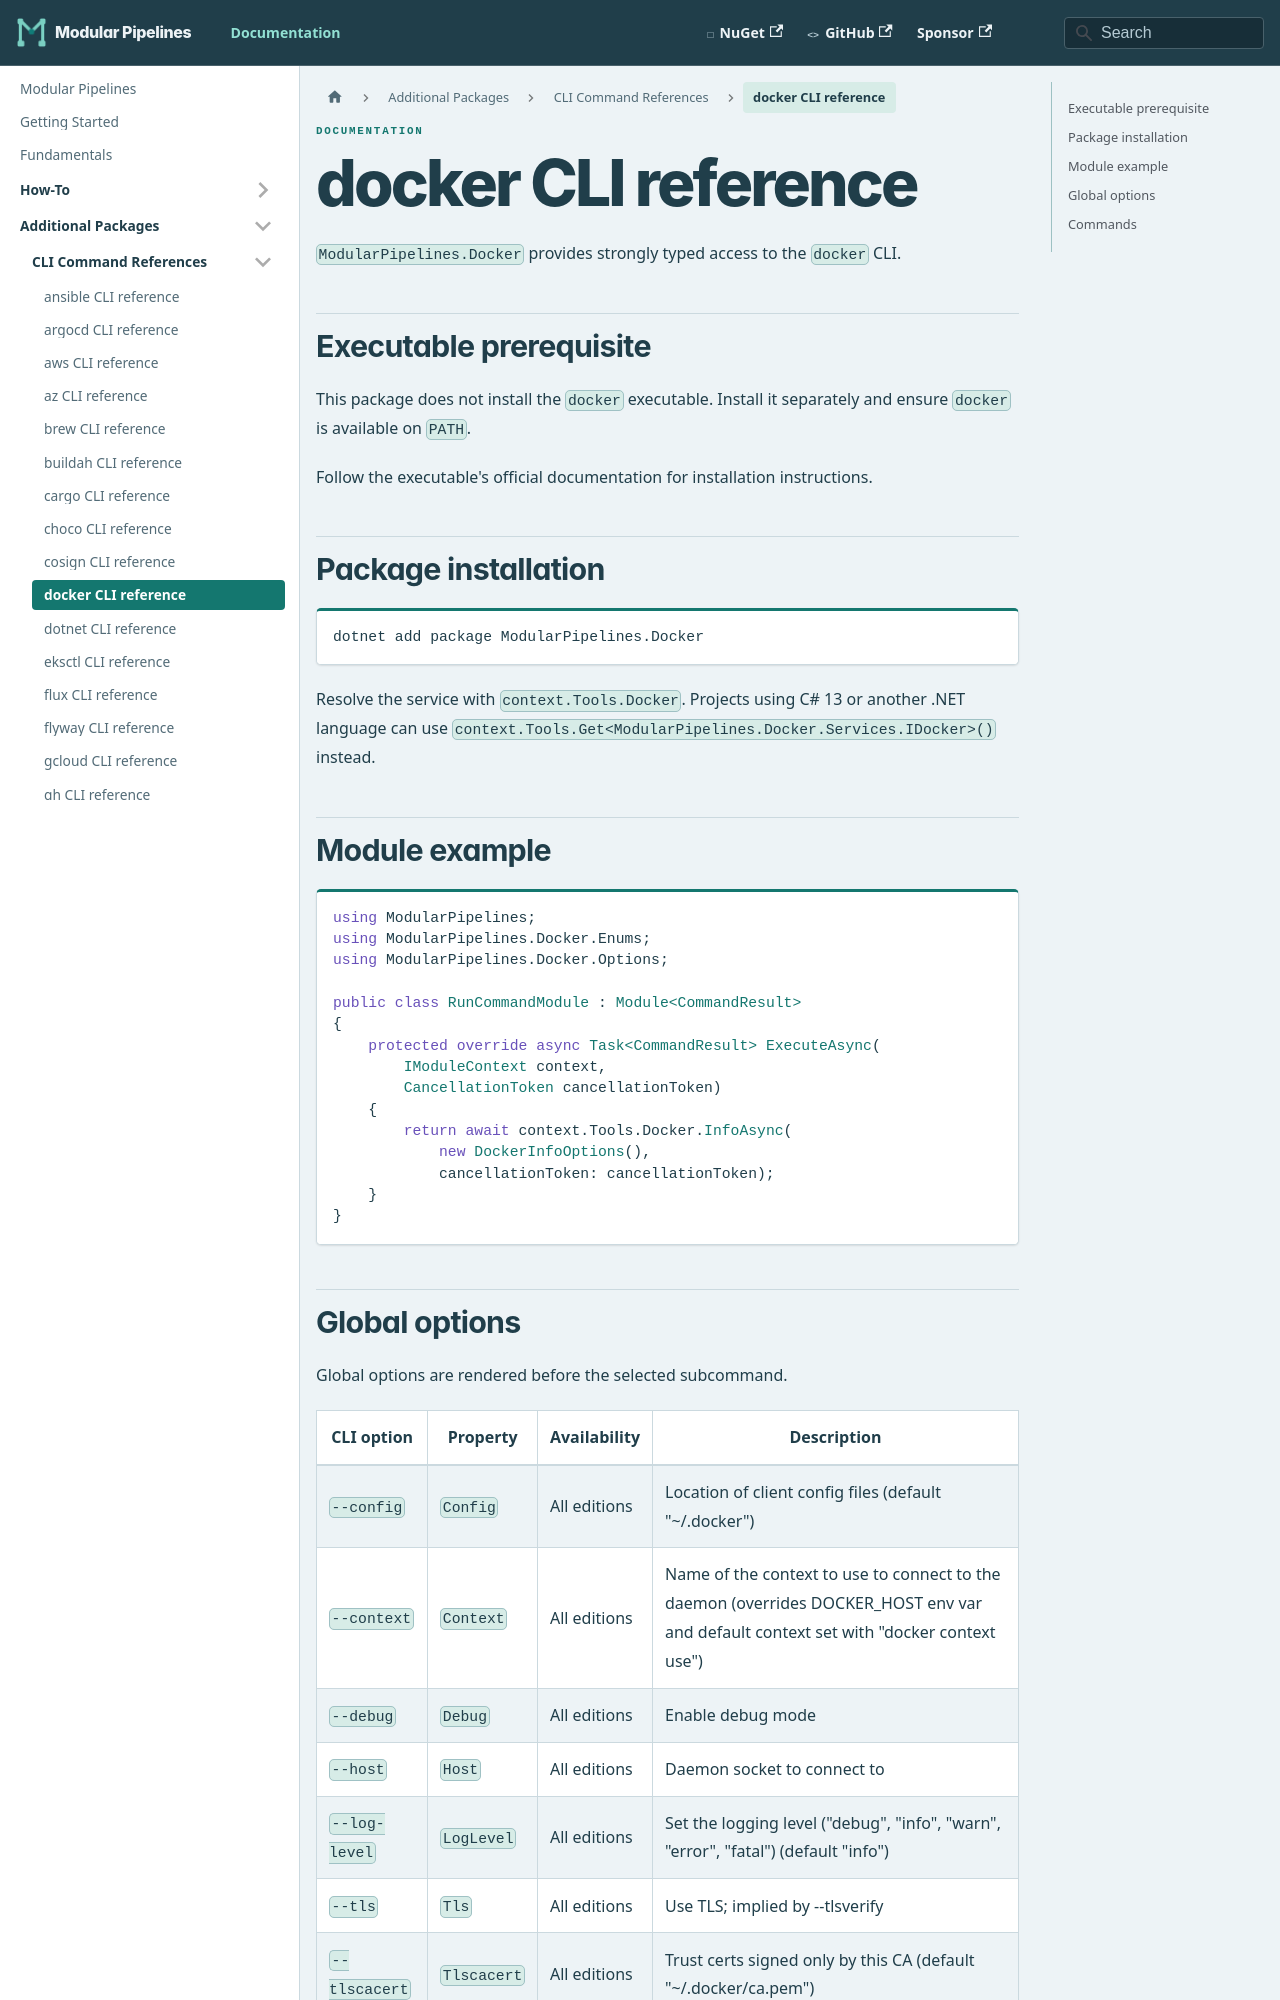

repository: thomhurst/ModularPipelines · page: docs/mp-packages/cli/docker/index.html · generator: docusaurus

---
title: docker CLI reference
---
<!-- This file is generated by ModularPipelines.OptionsGenerator. -->

# docker CLI reference

`ModularPipelines.Docker` provides strongly typed access to the `docker` CLI.

## Executable prerequisite

This package does not install the `docker` executable. Install it separately and ensure `docker` is available on `PATH`.

Follow the executable's official documentation for installation instructions.

## Package installation

```shell
dotnet add package ModularPipelines.Docker
```

Resolve the service with `context.Tools.Docker`.
Projects using C# 13 or another .NET language can use `context.Tools.Get<ModularPipelines.Docker.Services.IDocker>()` instead.

## Module example

```csharp
using ModularPipelines;
using ModularPipelines.Docker.Options;

public class RunCommandModule : Module<CommandResult>
{
    protected override async Task<CommandResult> ExecuteAsync(
        IModuleContext context,
        CancellationToken cancellationToken)
    {
        return await context.Tools.Docker.InfoAsync(
            new DockerInfoOptions(),
            cancellationToken: cancellationToken);
    }
}
```
